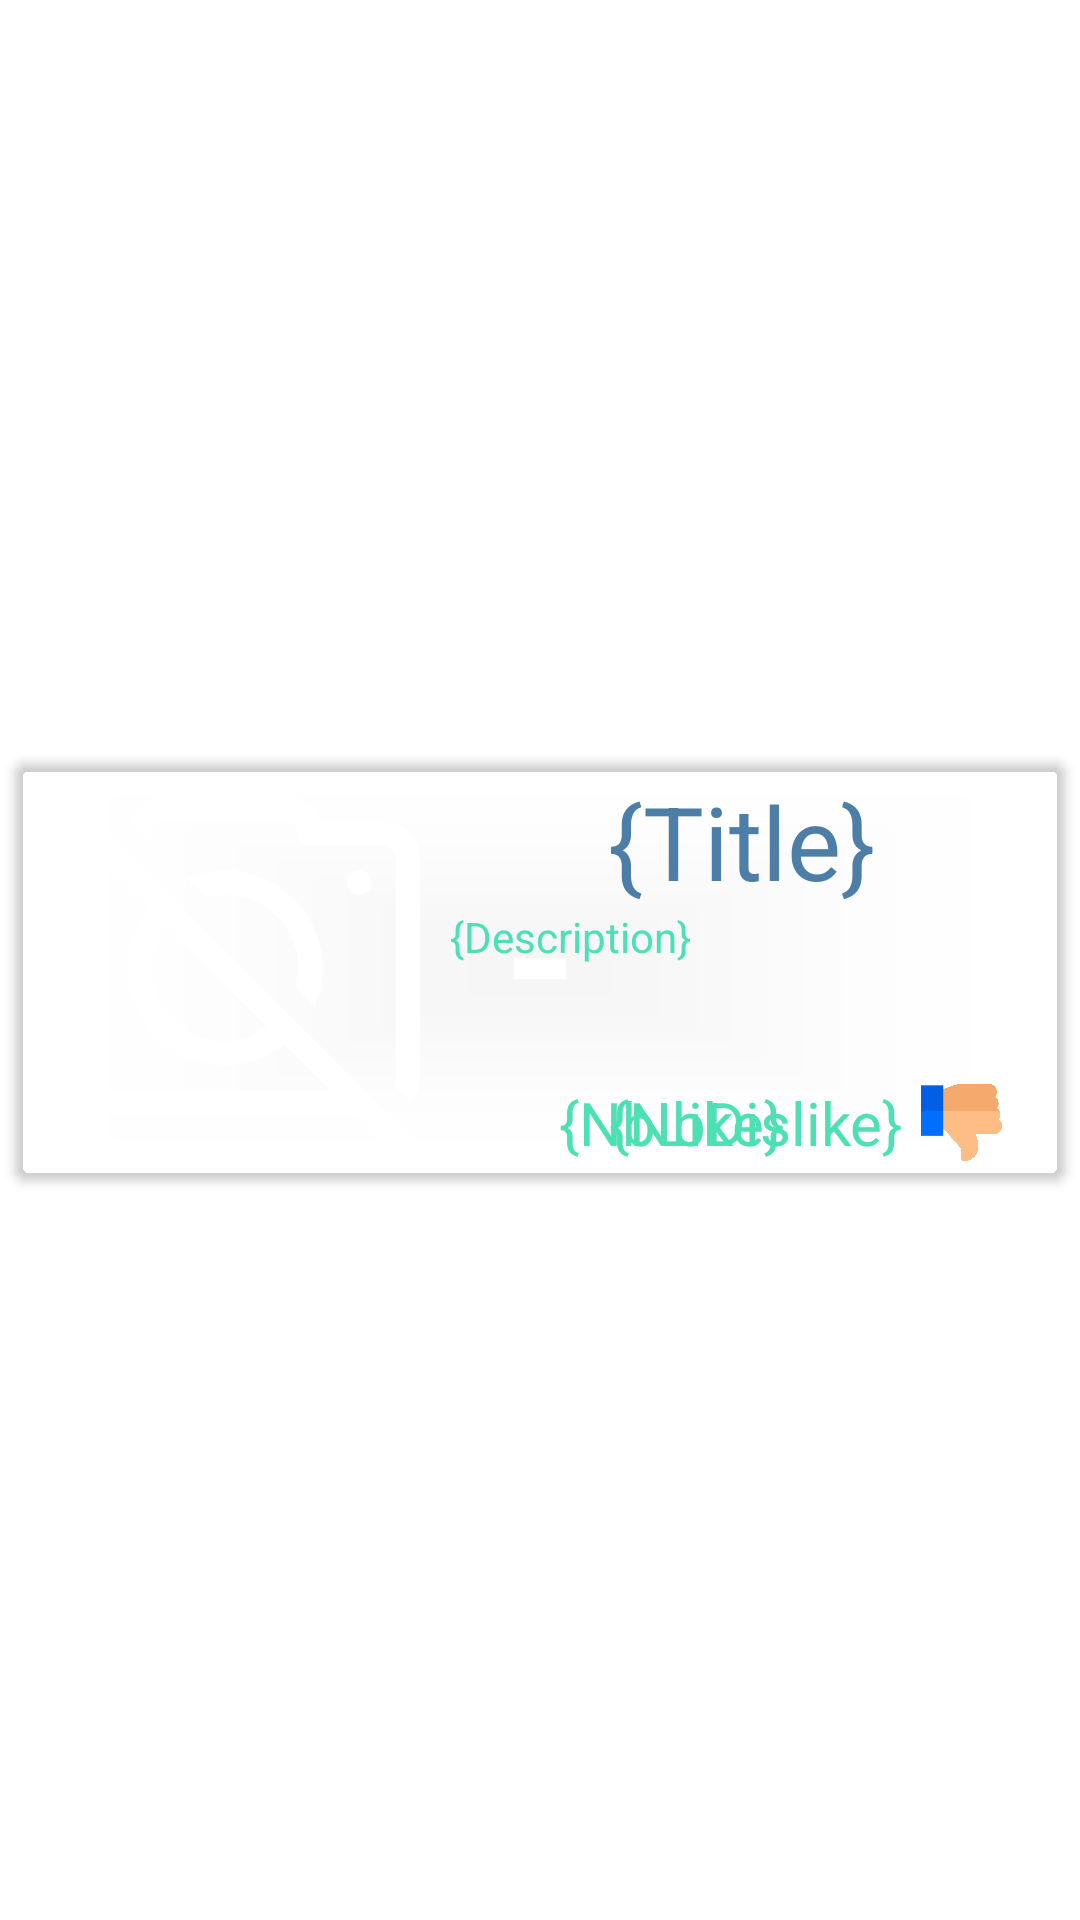

The Android layout XML behind this screen, and the referenced resources:
<!-- AndroidManifest.xml: application theme Theme.PulseNetwork -->
<!-- res/layout/post_cell.xml -->
<?xml version="1.0" encoding="utf-8"?>
<androidx.constraintlayout.widget.ConstraintLayout xmlns:android="http://schemas.android.com/apk/res/android"
    xmlns:app="http://schemas.android.com/apk/res-auto"
    xmlns:tools="http://schemas.android.com/tools"
    android:layout_width="match_parent"
    android:layout_height="wrap_content">

    <androidx.cardview.widget.CardView
        android:layout_width="match_parent"
        android:layout_height="wrap_content"
        android:layout_marginStart="5dp"
        android:layout_marginTop="5dp"
        android:layout_marginEnd="5dp"
        app:cardBackgroundColor="#00FFFFFF"
        app:cardCornerRadius="5dp"
        app:layout_constraintBottom_toBottomOf="parent"
        app:layout_constraintEnd_toEndOf="parent"
        app:layout_constraintStart_toStartOf="parent"
        app:layout_constraintTop_toTopOf="parent">

        <androidx.constraintlayout.widget.ConstraintLayout
            android:layout_width="match_parent"
            android:layout_height="match_parent">

            <ImageView
                android:id="@+id/imageView"
                android:layout_width="130dp"
                android:layout_height="130dp"
                android:layout_marginStart="5dp"
                android:layout_marginTop="5dp"
                android:layout_marginBottom="5dp"
                app:layout_constraintBottom_toBottomOf="parent"
                app:layout_constraintStart_toStartOf="parent"
                app:layout_constraintTop_toTopOf="parent"
                app:srcCompat="@drawable/nophoto" />

            <TextView
                android:id="@+id/dislikeView"
                android:layout_width="wrap_content"
                android:layout_height="0dp"
                android:text="{NbDislike}"
                android:textColor="@color/option"
                android:textSize="20sp"
                android:layout_marginEnd="5dp"
                app:layout_constraintBottom_toBottomOf="@+id/likeView"
                app:layout_constraintEnd_toStartOf="@+id/imageView3"
                app:layout_constraintTop_toTopOf="@+id/likeView" />

            <TextView
                android:id="@+id/auteurView"
                android:layout_width="0dp"
                android:layout_height="45dp"
                android:layout_marginStart="5dp"
                android:layout_marginTop="5dp"
                android:layout_marginEnd="5dp"
                android:text="{Title}"
                android:textAlignment="center"
                android:textColor="@color/tertiary"
                android:textSize="34sp"
                app:layout_constraintEnd_toEndOf="parent"
                app:layout_constraintStart_toEndOf="@+id/imageView"
                app:layout_constraintTop_toTopOf="parent" />

            <TextView
                android:id="@+id/commentaireView"
                android:layout_width="0dp"
                android:layout_height="0dp"
                android:layout_marginStart="10dp"
                android:layout_marginEnd="10dp"
                android:layout_marginBottom="5dp"
                android:text="{Description}"
                android:textColor="@color/option"
                android:textSize="14sp"
                app:layout_constraintBottom_toTopOf="@+id/likeView"
                app:layout_constraintEnd_toEndOf="parent"
                app:layout_constraintStart_toEndOf="@+id/imageView"
                app:layout_constraintTop_toBottomOf="@+id/auteurView" />


            <TextView
                android:id="@+id/likeView"
                android:layout_width="wrap_content"
                android:layout_height="0dp"
                android:text="{NbLike}"
                android:textAlignment="center"
                android:textColor="@color/option"
                android:textSize="20sp"
                android:layout_marginStart="5dp"
                app:layout_constraintBottom_toBottomOf="@+id/imageView"
                app:layout_constraintStart_toEndOf="@+id/likes" />

            <ImageView
                android:id="@+id/likes"
                android:layout_width="31dp"
                android:layout_height="27dp"
                android:layout_marginStart="10dp"
                app:layout_constraintBottom_toBottomOf="@+id/likeView"
                app:layout_constraintStart_toEndOf="@+id/imageView"
                app:srcCompat="@drawable/activated_like" />

            <ImageView
                android:id="@+id/imageView3"
                android:layout_width="29dp"
                android:layout_height="27dp"
                android:layout_marginRight="10dp"
                app:layout_constraintBottom_toBottomOf="@+id/dislikeView"
                app:layout_constraintEnd_toEndOf="@+id/commentaireView"
                app:layout_constraintTop_toTopOf="@+id/dislikeView"
                app:srcCompat="@drawable/activated_dislike" />

        </androidx.constraintlayout.widget.ConstraintLayout>

    </androidx.cardview.widget.CardView>

</androidx.constraintlayout.widget.ConstraintLayout>
<!-- resources referenced by this layout -->
<resources>
  <color name="option">#4CE0B3</color>
  <color name="tertiary">#4D7EA8</color>
  <!-- drawable activated_dislike: png bitmap (drawable, 10979 bytes) -->
  <!-- drawable nophoto: png bitmap (drawable, 17505 bytes) -->
  <style name="Theme.PulseNetwork" parent="Theme.MaterialComponents.DayNight.DarkActionBar">
          
          <item name="colorPrimary">@color/secondary</item>
          <item name="colorPrimaryVariant">@color/primary</item>
          <item name="colorOnPrimary">@color/white</item>
          
          <item name="colorSecondary">@color/secondary</item>
          <item name="colorSecondaryVariant">@color/secondary</item>
          <item name="colorOnSecondary">@color/black</item>
          
          <item name="android:statusBarColor">?attr/colorPrimaryVariant</item>
          
      </style>
  <color name="secondary">#440D0F</color>
  <color name="primary">#191716</color>
  <color name="white">#FFFFFFFF</color>
  <color name="black">#FF000000</color>
</resources>
